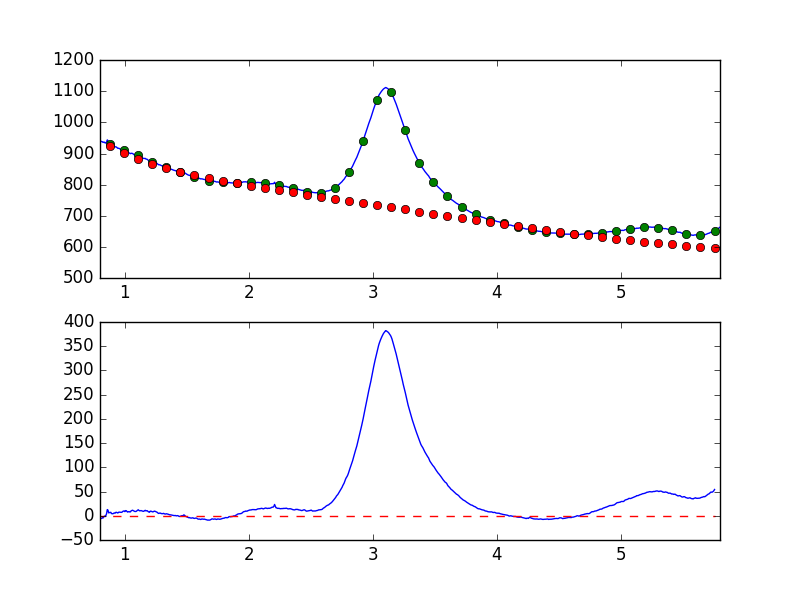

The table this chart was drawn from, first rows:
7.681951752392544019e-01, -8.570469202997401226e+00
7.738631750302433776e-01, -8.343699517717823255e+00
7.795311748212323533e-01, -6.430936183063863609e+00
7.851991746122213289e-01, -5.321127404341609690e+00
7.908671744032103046e-01, -3.689073437636579911e+00
7.965351741941992803e-01, -3.147196609348952734e+00
8.022031739851883669e-01, -5.810604792752087633e+00
8.078711737761772316e-01, -5.870943947057753576e+00
8.135391735671662072e-01, -5.182762863509424278e+00
8.192071733581552939e-01, -4.100061016942959213e+00
8.248751731491442696e-01, -4.576508292352059470e+00
8.305431729401332452e-01, -2.026834145041220836e+00
8.362111727311222209e-01, -7.126918584416443991e-01
8.418791725221110855e-01, -1.785444188639075946e+00
8.475471723131001722e-01, 5.907287254664197462e-01
8.532151721040891479e-01, 4.514586198101369519e+00
8.588831718950781235e-01, 1.274772934036616334e+01
8.645511716860672102e-01, 1.148376609929925962e+01
8.702191714770560749e-01, 5.849226785220594138e+00
8.758871712680450505e-01, 6.640868759230556861e+00
8.815551710590340262e-01, 6.710319987899538319e+00
8.872231708500230019e-01, 7.090110294242663258e+00
8.928911706410120885e-01, 4.466735813781724573e+00
8.985591704320010642e-01, 4.405409479889613067e+00
9.042271702229900399e-01, 4.116485827503197470e+00
9.098951700139790155e-01, 5.148637262651732271e+00
9.155631698049678802e-01, 5.762511289022313576e+00
9.212311695959569668e-01, 5.327520058737377440e+00
9.268991693869459425e-01, 6.907594766890269966e+00
9.325671691779349182e-01, 7.110550885916950392e+00
9.382351689689240049e-01, 6.418227325753491641e+00
9.439031687599129805e-01, 5.674279402585966636e+00
9.495711685509018452e-01, 7.141612920881925675e+00
9.552391683418909318e-01, 7.470218646046419053e+00
9.609071681328797965e-01, 7.375394960671656008e+00
9.665751679238688832e-01, 7.108389954381436837e+00
9.722431677148579698e-01, 7.034404353518084463e+00
9.779111675058468345e-01, 7.484642302392785496e+00
9.835791672968358101e-01, 8.913782066410362859e+00
9.892471670878246748e-01, 9.724866168788139476e+00
9.949151668788137615e-01, 9.668593382744006703e+00
1.000583166669802848e+00, 8.574067076586175062e+00
1.006251166460791602e+00, 1.062252218258095127e+01
1.011919166251780799e+00, 1.039433797417962069e+01
1.017587166042769553e+00, 8.772933275613922888e+00
1.023255165833758751e+00, 7.587466657210711674e+00
1.028923165624747726e+00, 8.307172372889795042e+00
1.034591165415736702e+00, 8.594399910945639931e+00
1.040259165206725678e+00, 7.815905497954531711e+00
1.045927164997714431e+00, 8.093938524555142067e+00
1.051595164788703629e+00, 1.029031136966739268e+01
1.057263164579692605e+00, 1.083690477158643262e+01
1.062931164370681802e+00, 1.141651499595036512e+01
1.068599164161670556e+00, 1.065090315214797556e+01
1.074267163952659310e+00, 9.909572048786571941e+00
1.079935163743648507e+00, 8.926465412442553315e+00
1.085603163534637483e+00, 8.774821403285613997e+00
1.091271163325626681e+00, 8.927841560392039355e+00
1.096939163116615434e+00, 1.008016296971243264e+01
1.102607162907604632e+00, 1.149246275626114766e+01
1.108275162698593386e+00, 1.236578669739515135e+01
... 839 more rows
